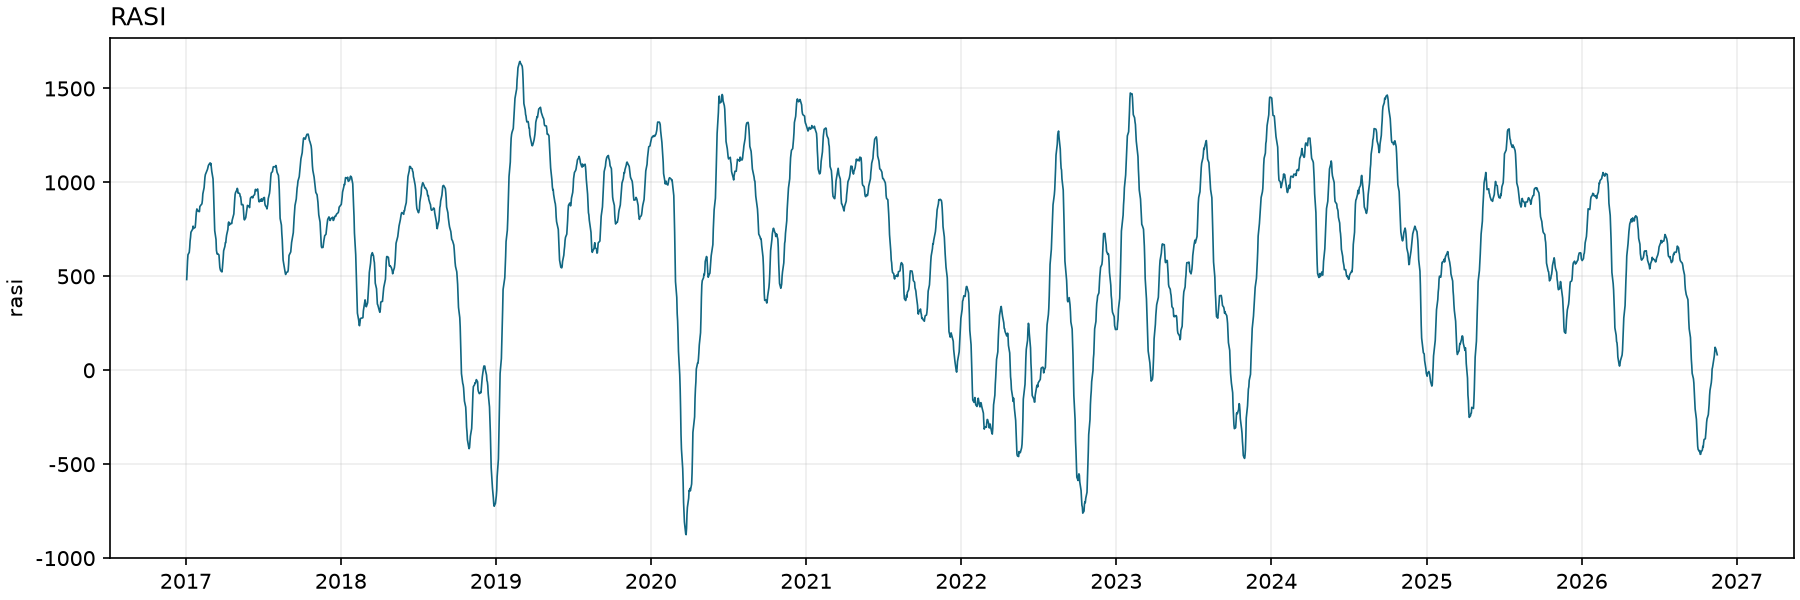

The file beside this chart, header and first rows:
date, rasi, rana, mcclellan
2017-01-03, 483, 512.7, 25.64
2017-01-04, 539.7, 697.6, 56.67
2017-01-05, 582.2, -110.1, 42.54
2017-01-06, 614.9, -60.36, 32.73
2017-01-09, 627.8, -286.3, 12.88
2017-01-10, 652.3, 285.9, 24.46
2017-01-11, 688, 316.9, 35.78
2017-01-12, 707.1, -208.4, 19.02
2017-01-13, 734.8, 253.5, 27.69
2017-01-17, 751.3, -114.8, 16.55
2017-01-18, 767.3, 66.09, 15.98
2017-01-19, 754.8, -492.3, -12.50
2017-01-20, 756.4, 275.1, 1.58
2017-01-23, 760.6, 88.02, 4.26
2017-01-24, 786.4, 473.1, 25.78
2017-01-25, 821, 284.6, 34.62
2017-01-26, 846.5, -47.27, 25.42
2017-01-27, 858.7, -151.2, 12.23
2017-01-30, 846.6, -410.3, -12.06
2017-01-31, 847.6, 264.3, 0.95
2017-02-01, 844.5, -39.57, -3.12
2017-02-02, 844.8, 98.48, 0.32
2017-02-03, 871.6, 570.2, 26.85
2017-02-06, 881.1, -228.9, 9.44
2017-02-07, 882.8, -83.73, 1.77
2017-02-08, 888, 116.5, 5.21
2017-02-09, 905.4, 300.6, 17.33
2017-02-10, 939, 420.4, 33.60
2017-02-13, 972.1, 135.2, 33.08
2017-02-14, 999.7, 38.68, 27.64
2017-02-15, 1028, 150.6, 28.45
2017-02-16, 1042, -151.6, 13.90
2017-02-17, 1047, -73.27, 5.29
2017-02-21, 1070, 421.9, 22.67
2017-02-22, 1080, -122.8, 10.18
2017-02-23, 1089, 72.08, 9.20
2017-02-24, 1094, -2.36, 4.58
2017-02-27, 1104, 177.8, 9.63
2017-02-28, 1095, -279, -8.95
2017-03-01, 1101, 337.3, 6.02
2017-03-02, 1079, -472.9, -21.71
2017-03-03, 1059, 32.94, -20.02
2017-03-06, 1019, -396.9, -39.97
2017-03-07, 962.1, -396.7, -56.82
2017-03-08, 887.4, -471.9, -74.70
2017-03-09, 801.4, -399.7, -86.01
2017-03-10, 742.8, 332.2, -58.65
2017-03-13, 696.6, 106.8, -46.23
2017-03-14, 639, -337.4, -57.59
2017-03-15, 625.5, 733.9, -13.45
2017-03-16, 618.2, 99.73, -7.36
2017-03-17, 620.8, 194.4, 2.63
2017-03-20, 613.6, -171.8, -7.17
2017-03-21, 577.2, -590.2, -36.42
2017-03-22, 547.9, 48.99, -29.29
2017-03-23, 537.6, 303.3, -10.33
2017-03-24, 530.2, 37.16, -7.37
2017-03-27, 523.6, 1.69, -6.58
2017-03-28, 542, 485.8, 18.33
2017-03-29, 568.2, 219.3, 26.22
... 2,422 more rows
